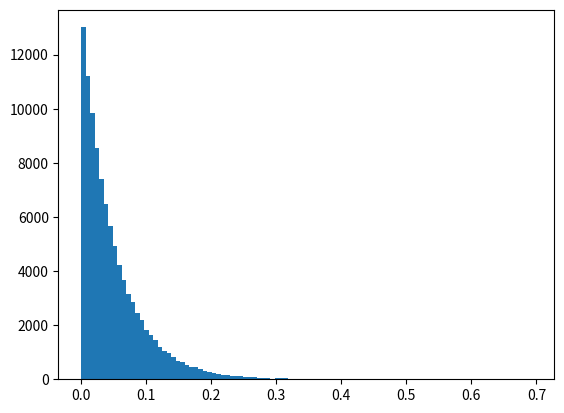

This chart was generated by the following Python code:
"""
Ejercicio 2 
"""
import numpy as np
import matplotlib.pyplot as mp
import random

class GCL():
	def __init__(self, seed = 0):
		self.current = seed

	def random(self):
		self.current = round(((1013904223 * self.current) + 1664525) % (2**32))
		return self.current / (2**32)

	def next(self):
		number = self.random()
		return number

def inverse(a):
	lamb = 20
	result = (-1/lamb) * np.log(1-a)
	return result

seed = 93152 * 0.15 + 93570 * 0.25 + 99722 * 0.6
generator = GCL(seed)

total_samples = 100000
numbers = []
for i in range(0, total_samples):
	numbers.append(inverse(generator.next()))

l = np.array(numbers)
print("Media obtenida: ", round(l.mean(), 4))
print("Varianza obtenida: ", round(l.var(), 4))

mp.hist(numbers,100)
mp.savefig("2-hist.png")